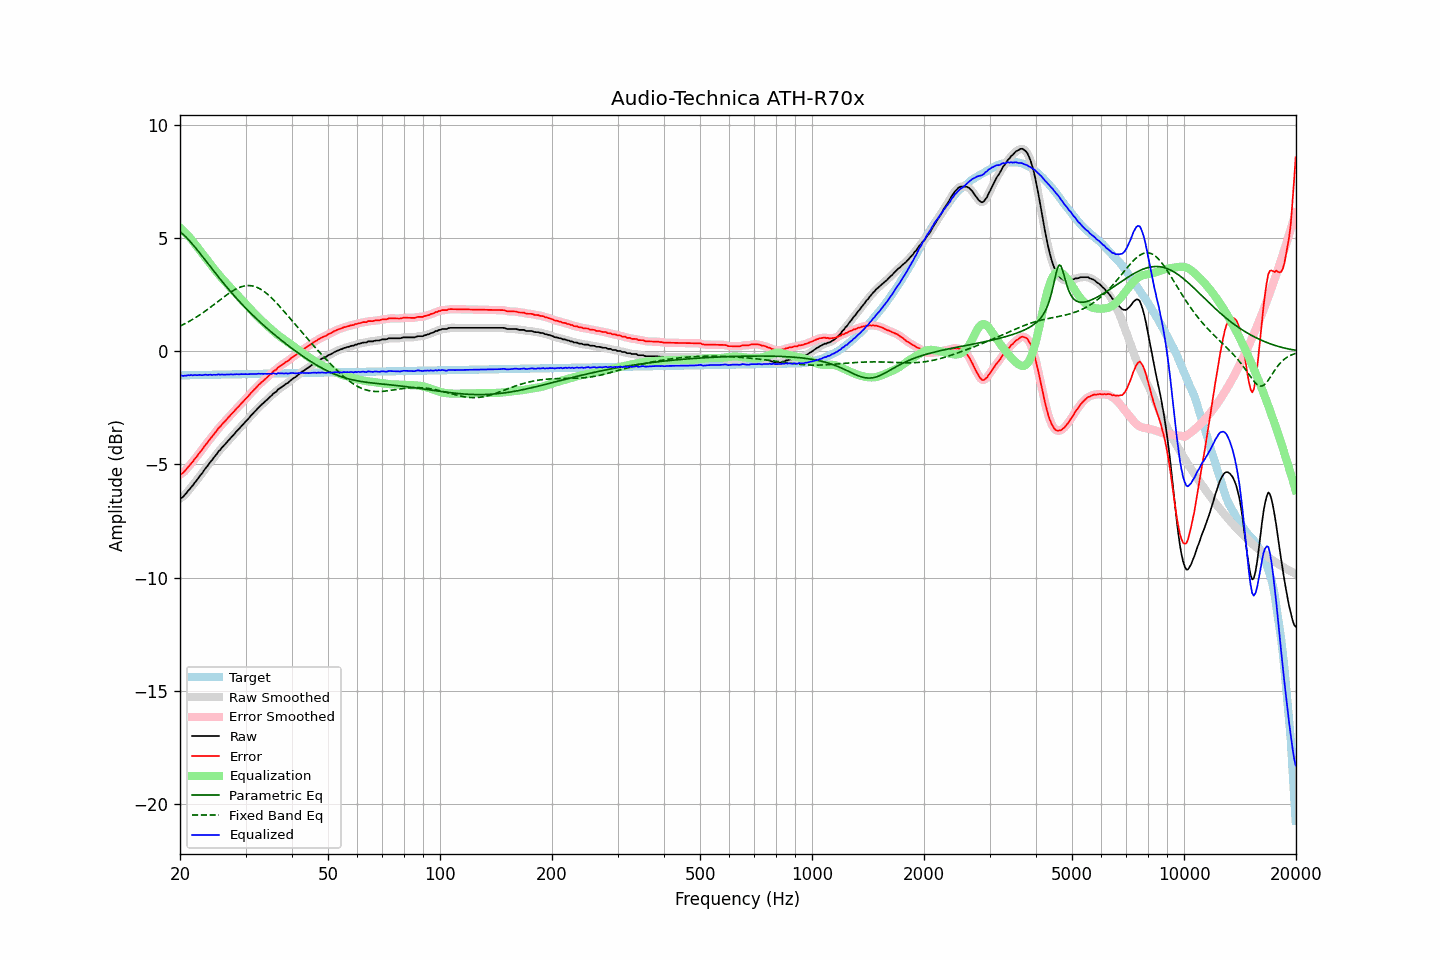

The data file committed next to this chart (first rows):
frequency, raw, error, smoothed, error_smoothed, equalization, parametric_eq, fixed_band_eq, equalized_raw, equalized_smoothed, target
20.00, -6.50, -5.44, -6.51, -5.45, 5.47, 5.30, 1.12, -1.02, -1.04, -1.06
20.20, -6.48, -5.42, -6.47, -5.41, 5.41, 5.24, 1.16, -1.07, -1.06, -1.06
20.40, -6.43, -5.37, -6.41, -5.35, 5.34, 5.18, 1.19, -1.09, -1.07, -1.06
20.61, -6.34, -5.28, -6.35, -5.29, 5.27, 5.11, 1.23, -1.07, -1.08, -1.06
20.81, -6.27, -5.21, -6.26, -5.21, 5.20, 5.04, 1.26, -1.07, -1.07, -1.06
21.02, -6.17, -5.11, -6.17, -5.12, 5.12, 4.96, 1.30, -1.05, -1.05, -1.05
21.23, -6.10, -5.04, -6.09, -5.04, 5.04, 4.89, 1.34, -1.06, -1.05, -1.05
21.44, -6.00, -4.95, -6.00, -4.95, 4.96, 4.81, 1.38, -1.04, -1.05, -1.05
21.66, -5.93, -4.88, -5.92, -4.87, 4.87, 4.72, 1.42, -1.06, -1.05, -1.05
21.87, -5.82, -4.77, -5.83, -4.78, 4.78, 4.64, 1.47, -1.04, -1.05, -1.05
22.09, -5.74, -4.69, -5.73, -4.69, 4.69, 4.55, 1.51, -1.05, -1.05, -1.05
22.31, -5.65, -4.60, -5.64, -4.59, 4.60, 4.47, 1.56, -1.05, -1.04, -1.05
22.54, -5.54, -4.50, -5.55, -4.51, 4.50, 4.38, 1.60, -1.04, -1.05, -1.04
22.76, -5.46, -4.41, -5.46, -4.41, 4.41, 4.29, 1.65, -1.05, -1.05, -1.04
22.99, -5.37, -4.33, -5.36, -4.32, 4.32, 4.20, 1.70, -1.05, -1.04, -1.04
23.22, -5.26, -4.22, -5.26, -4.22, 4.22, 4.11, 1.75, -1.04, -1.04, -1.04
23.45, -5.16, -4.12, -5.17, -4.13, 4.13, 4.02, 1.80, -1.03, -1.04, -1.04
23.69, -5.08, -4.04, -5.07, -4.03, 4.04, 3.92, 1.85, -1.04, -1.03, -1.04
23.92, -4.98, -3.94, -4.98, -3.94, 3.94, 3.83, 1.90, -1.03, -1.04, -1.04
24.16, -4.88, -3.84, -4.89, -3.85, 3.85, 3.74, 1.96, -1.03, -1.04, -1.03
24.40, -4.81, -3.77, -4.79, -3.76, 3.76, 3.65, 2.01, -1.05, -1.03, -1.03
24.65, -4.70, -3.67, -4.71, -3.68, 3.67, 3.56, 2.07, -1.03, -1.04, -1.03
24.89, -4.62, -3.59, -4.61, -3.58, 3.58, 3.47, 2.12, -1.04, -1.03, -1.03
25.14, -4.53, -3.50, -4.52, -3.49, 3.49, 3.38, 2.18, -1.03, -1.03, -1.03
25.39, -4.42, -3.39, -4.43, -3.40, 3.41, 3.29, 2.23, -1.01, -1.02, -1.03
25.65, -4.36, -3.33, -4.35, -3.32, 3.32, 3.20, 2.29, -1.03, -1.02, -1.03
25.91, -4.26, -3.23, -4.26, -3.24, 3.24, 3.11, 2.34, -1.02, -1.02, -1.03
26.16, -4.19, -3.16, -4.19, -3.16, 3.16, 3.02, 2.39, -1.02, -1.03, -1.02
26.43, -4.11, -3.09, -4.11, -3.08, 3.08, 2.94, 2.45, -1.03, -1.02, -1.02
26.69, -4.03, -3.01, -4.03, -3.01, 3.00, 2.85, 2.50, -1.02, -1.02, -1.02
26.96, -3.95, -2.93, -3.95, -2.93, 2.93, 2.77, 2.55, -1.02, -1.02, -1.02
27.23, -3.87, -2.85, -3.87, -2.85, 2.85, 2.68, 2.60, -1.02, -1.02, -1.02
27.50, -3.79, -2.77, -3.79, -2.78, 2.77, 2.60, 2.64, -1.01, -1.02, -1.02
27.77, -3.72, -2.70, -3.71, -2.70, 2.70, 2.52, 2.69, -1.02, -1.02, -1.02
28.05, -3.64, -2.62, -3.63, -2.62, 2.62, 2.44, 2.73, -1.02, -1.01, -1.01
28.33, -3.55, -2.53, -3.56, -2.54, 2.54, 2.36, 2.77, -1.00, -1.01, -1.01
28.62, -3.48, -2.47, -3.48, -2.47, 2.47, 2.28, 2.80, -1.01, -1.01, -1.01
28.90, -3.41, -2.40, -3.40, -2.39, 2.39, 2.20, 2.83, -1.02, -1.01, -1.01
29.19, -3.32, -2.31, -3.32, -2.32, 2.32, 2.13, 2.86, -1.00, -1.01, -1.01
29.48, -3.25, -2.24, -3.24, -2.24, 2.24, 2.05, 2.88, -1.01, -1.01, -1.01
29.78, -3.17, -2.16, -3.17, -2.16, 2.16, 1.98, 2.89, -1.01, -1.01, -1.01
30.08, -3.09, -2.08, -3.09, -2.09, 2.09, 1.90, 2.91, -1.00, -1.01, -1.00
30.38, -3.02, -2.02, -3.01, -2.01, 2.01, 1.83, 2.91, -1.01, -1.00, -1.00
30.68, -2.94, -1.94, -2.94, -1.93, 1.93, 1.76, 2.91, -1.01, -1.00, -1.00
30.99, -2.85, -1.85, -2.85, -1.85, 1.85, 1.69, 2.91, -0.99, -1.00, -1.00
31.30, -2.78, -1.78, -2.78, -1.78, 1.78, 1.62, 2.90, -1.00, -1.00, -1.00
31.61, -2.70, -1.70, -2.70, -1.70, 1.70, 1.55, 2.88, -1.00, -1.00, -1.00
31.93, -2.63, -1.63, -2.62, -1.63, 1.63, 1.48, 2.86, -1.00, -1.00, -1.00
32.24, -2.55, -1.55, -2.55, -1.55, 1.55, 1.42, 2.83, -0.99, -0.99, -0.99
32.57, -2.47, -1.48, -2.47, -1.48, 1.48, 1.35, 2.80, -0.98, -0.99, -0.99
32.89, -2.41, -1.42, -2.40, -1.41, 1.42, 1.29, 2.76, -0.99, -0.99, -0.99
33.22, -2.34, -1.35, -2.34, -1.35, 1.35, 1.22, 2.72, -0.99, -0.99, -0.99
33.55, -2.28, -1.29, -2.28, -1.29, 1.28, 1.16, 2.67, -0.99, -0.99, -0.99
33.89, -2.21, -1.22, -2.21, -1.22, 1.22, 1.09, 2.62, -0.99, -0.99, -0.99
34.23, -2.15, -1.16, -2.14, -1.16, 1.15, 1.03, 2.56, -0.99, -0.99, -0.99
34.57, -2.08, -1.09, -2.08, -1.09, 1.09, 0.97, 2.50, -0.99, -0.99, -0.99
34.92, -2.01, -1.02, -2.01, -1.03, 1.03, 0.91, 2.43, -0.98, -0.98, -0.98
35.27, -1.95, -0.97, -1.94, -0.96, 0.96, 0.85, 2.37, -0.99, -0.98, -0.98
35.62, -1.87, -0.89, -1.88, -0.90, 0.90, 0.79, 2.30, -0.97, -0.98, -0.98
35.97, -1.82, -0.84, -1.82, -0.84, 0.84, 0.73, 2.22, -0.98, -0.98, -0.98
... 635 more rows
